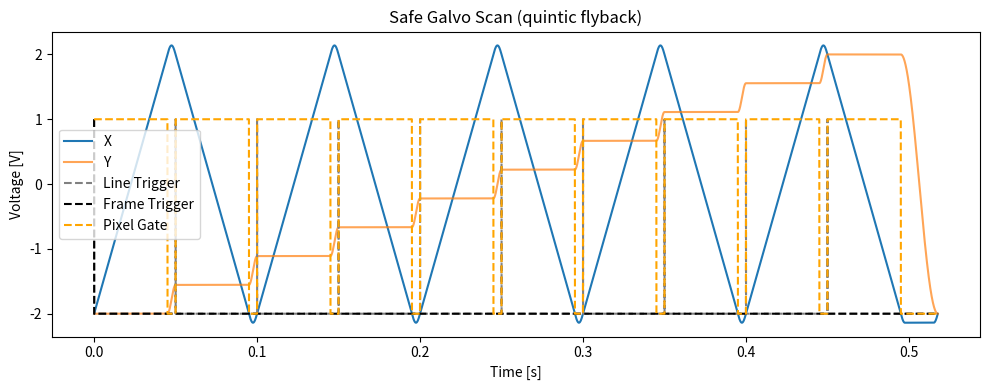
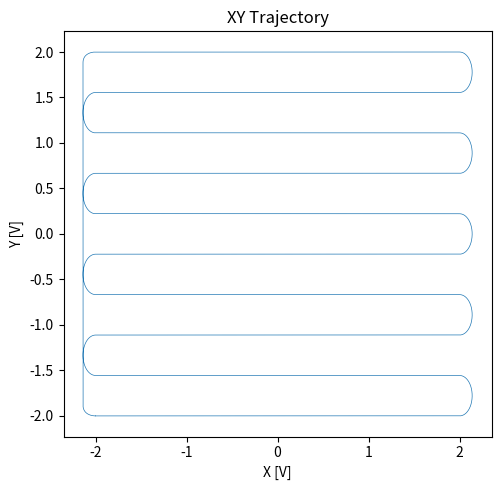

Generate these figures, in order, with matplotlib:
import numpy as np
from typing import Tuple


def quintic_hermite(t: np.ndarray, T: float, x0: float, x1: float, v0: float, v1: float) -> np.ndarray:
    """
    Quintic polynomial on [0,T] that satisfies:
      x(0) = x0, x(T) = x1
      x'(0) = v0, x'(T) = v1
      x''(0) = x''(T) = 0

    Parameters
    - t: sample times (0 <= t < T)
    - T: duration of the interval
    - x0, x1: endpoint positions
    - v0, v1: endpoint velocities

    Returns:
      x(t) evaluated at the times in `t`.
    """
    if T == 0:
        return np.full_like(t, x0, dtype=float)

    s = t / T

    a0 = x0
    a1 = v0 * T
    a2 = 0.0
    a3 = 10.0 * (x1 - x0) - (6.0 * v0 + 4.0 * v1) * T
    a4 = -15.0 * (x1 - x0) + (8.0 * v0 + 7.0 * v1) * T
    a5 = 6.0 * (x1 - x0) - (3.0 * v0 + 3.0 * v1) * T

    return a0 + a1 * s + a3 * s**3 + a4 * s**4 + a5 * s**5


def smooth_step_cos(s: np.ndarray) -> np.ndarray:
    """
    Smooth cosine step from 0 -> 1 with zero slope at both ends.

    Input s expected in [0,1].
    """
    return 0.5 * (1.0 - np.cos(np.pi * s))


def _safe_num_points(n: int) -> int:
    """Ensure we always return at least one sample (prevents empty arrays)."""
    return max(1, int(n))


#fs = 100_000
# 50kHz to 150 kHz -- above 150kHz not needed. Safe for DAQ (USB-6421) 200 kS/s 
#nx = 128 to 2048
#ny = 64  to 1024
#line_rate = 10 to 20
#x_amp = 1.5 to 2.5
#y_amp = 1.5 to 2.5
#x_flyback_frac = 0.15 to 0.25
#bidirectional = False (first tests)


def safe_scan_pattern(
    fs: float = 100_000,
    nx: int = 256,
    ny: int = 128,
    line_rate: float = 20.0,
    x_amp: float = 2.0,
    y_amp: float = 2.0,
    x_flyback_frac: float = 0.25,
    y_flyback_frac: float = 0.05,
    bidirectional: bool = True,
    split_xframefly:bool = True
) -> Tuple[np.ndarray, np.ndarray, np.ndarray]:
    """
    Generate a 'safe' scan trajectory for galvanometer mirrors.

    Behavior summary:
    - Each scan line is composed of an active segment (constant-velocity sweep)
      and a flyback segment that transitions smoothly to the next line.
    - X axis: constant-velocity active scan, smooth quintic flyback.
    - Y axis: holds value during active scan, smoothly steps during flyback.

    Parameters:
    - fs: sampling frequency (Hz)
    - nx: number of samples per active line (kept for API compatibility; not used directly)
    - ny: number of scan lines per frame (vertical lines)
    - line_rate: number of lines per second (Hz)
    - x_amp/y_amp: amplitude for X and Y (voltages). Scan covers [-amp, +amp].
    - x_flyback_frac: fraction of line period reserved for X flyback
    - y_flyback_frac: fraction of frame period reserved for Y flyback at frame end
    - bidirectional: if True alternate left-to-right / right-to-left scanning
    - split_xframefly: if True, in bidirectional mode split the final line flyback
      into an X flyback segment and a constant segment to fill the Y flyback time.

    Returns:
    - t: time vector (seconds)
    - x: X axis waveform (voltage)
    - y: Y axis waveform (voltage)
    """
    # Derived timings
    T_line = 1.0 / float(line_rate)
    T_fly = float(x_flyback_frac) * T_line
    T_act = T_line - T_fly
    if T_act <= 0.0:
        raise ValueError("x_flyback_frac too large; active segment duration <= 0")

    # Y flyback should be relative to the entire frame duration (ny * line time)
    T_frame = ny * T_line
    T_yfly = float(y_flyback_frac) * T_frame

    # sample counts (ensure at least one sample)
    n_fly = _safe_num_points(int(round(fs * T_fly)))
    n_act = _safe_num_points(int(round(fs * T_act)))
    n_yfly = _safe_num_points(int(round(fs * T_yfly)))

    # constant X velocity during active scan (magnitude)
    vx = 2.0 * x_amp / T_act

    # Y positions for each line (equally spaced)
    y_vals = np.linspace(-y_amp, y_amp, ny)

    x_segments = []
    y_segments = []
    pixel_segments = []
    line_segments = []
    frame_segments = []

    for i in range(ny):
        y0 = float(y_vals[i])
        # next Y; wrap to first element for final step so frame is continuous
        y1 = float(y_vals[i + 1]) if i < ny - 1 else float(y_vals[0])

        # Active segment: linear sweep across X
        t_act = np.linspace(0.0, T_act, n_act, endpoint=False, dtype=float)
        if not bidirectional:
            x_act = -x_amp + vx * t_act
        else:
            # alternate sweep direction per line
            if (i % 2) == 0:
                x_act = -x_amp + vx * t_act
            else:
                x_act = +x_amp - vx * t_act
        y_act = np.full_like(x_act, y0, dtype=float)
        pixel_act = np.ones(n_act, dtype=np.uint8)
        line_act = np.zeros(n_act, dtype=np.uint8)
        frame_act = np.zeros(n_act, dtype=np.uint8)

        # Line trigger at first active pixel
        line_act[0] = 1
        if i == 0:
            frame_act[0] = 1


        # Flyback segment: smooth transition to next X start and next Y
        # For the final line we may use T_yfly (frame-level Y flyback)
        fly_T = T_fly if i < ny - 1 else max(T_fly, T_yfly)
        fly_n = n_fly if i < ny - 1 else max(n_fly, n_yfly)
        t_fly = np.linspace(0.0, fly_T, fly_n, endpoint=False, dtype=float)

        if not bidirectional:
            # unidirectional case: always fly from +A -> -A
            x_f0, x_f1 = +x_amp, -x_amp
            v0 = vx
            v1 = vx
        else:
            # bidirectional: choose endpoints and endpoint velocities
            if (i % 2) == 0:
                # current active swept left->right; next active will sweep right->left
                x_f0 = +x_amp
                # if not last line, next start is +x_amp (since next active will start at +A)
                x_f1 = +x_amp if i < ny - 1 else -x_amp
                v0 = vx
                # decide final velocity sign: next active may start moving left (-vx) unless final wrap
                v1 = -vx if i < ny - 1 else vx
            else:
                # current active swept right->left
                x_f0 = -x_amp
                x_f1 = -x_amp
                v0 = -vx
                v1 = vx

        # Use quintic for the flyback to get zero endpoint accelerations (smooth)
        if  not bidirectional or not (split_xframefly or (i < ny - 1)):
            x_fly = quintic_hermite(t_fly, fly_T, x_f0, x_f1, v0, v1)
        else:
            t_xfly = np.linspace(0.0, T_fly, n_fly, endpoint=False, dtype=float)
            x_fly = quintic_hermite(t_xfly, T_fly, x_f0, x_f1, v0, v1)
            # now add constant segment at max/min X to fill remaining Y flyback time
            n_const = fly_n - n_fly
            if n_const > 0:
                ind=np.argmax(abs(x_fly))
                xmax = x_fly[ind]
                x_const = np.full(n_const, xmax, dtype=float)
                x_fly = np.concatenate([x_fly[:ind], x_const, x_fly[ind:]])


        # Y smoothly steps between lines during flyback
        s = np.linspace(0.0, 1.0, fly_n, endpoint=False, dtype=float)
        y_fly = y0 + (y1 - y0) * smooth_step_cos(s)

        #add gating signals (1 during active, 0 during flyback)
        pixel_fly = np.zeros(fly_n, dtype=np.uint8)
        line_fly = np.zeros(fly_n, dtype=np.uint8)
        frame_fly = np.zeros(fly_n, dtype=np.uint8)

        # Concatenate active + flyback for this line
        x_segments.append(np.concatenate([x_act, x_fly]))
        y_segments.append(np.concatenate([y_act, y_fly]))
        pixel_segments.append(np.concatenate([pixel_act, pixel_fly]))
        line_segments.append(np.concatenate([line_act, line_fly]))
        frame_segments.append(np.concatenate([frame_act, frame_fly]))

    # Final concatenation across all lines
    x = np.concatenate(x_segments)
    y = np.concatenate(y_segments)
    pixel_gate = np.concatenate(pixel_segments)
    line_trig = np.concatenate(line_segments)
    frame_trig = np.concatenate(frame_segments)

    t = np.arange(len(x), dtype=float) / float(fs)

    return t, x, y, pixel_gate, line_trig, frame_trig



# Quick demo when run as script ------------------------------------------------
if __name__ == "__main__":
    import matplotlib.pyplot as plt

    t, x, y, pixel_gate, line_trig, frame_trig = safe_scan_pattern(
        fs=100_000,
        nx=256,
        ny=10,
        line_rate=20,
        x_amp=2.0,
        y_amp=2.0,
        x_flyback_frac=0.1,
        y_flyback_frac=0.5/11,
        bidirectional=True,
    )

    plt.figure(figsize=(10, 4))
    plt.plot(t, x, label="X")
    plt.plot(t, y, label="Y", alpha=0.7)
    #add also the line triggers
    plt.plot(t, line_trig * 3.0 - 2.0, label="Line Trigger", linestyle='--', color='gray')
    plt.plot(t, frame_trig * 3.0 - 2.0, label="Frame Trigger", linestyle='--', color='black')
    #add also the pixel gate
    plt.plot(t, pixel_gate * 3.0 - 2.0, label="Pixel Gate", linestyle='--', color='orange')
    plt.legend()
    plt.xlabel("Time [s]")
    plt.ylabel("Voltage [V]")
    plt.title("Safe Galvo Scan (quintic flyback)")
    plt.tight_layout()
    plt.show()

    plt.figure(figsize=(5, 5))
    plt.plot(x, y, linewidth=0.5)
    plt.axis("equal")
    plt.xlabel("X [V]")
    plt.ylabel("Y [V]")
    plt.title("XY Trajectory")
    plt.tight_layout()
    plt.show()

